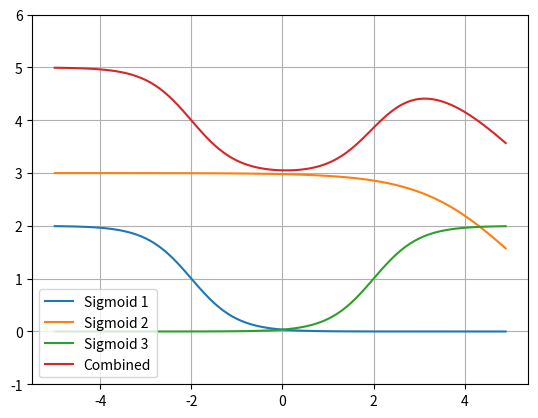

The matplotlib source for this figure:
from __future__ import division
import matplotlib.pyplot as plt
import numpy as np
import math

fig, ((ax)) = plt.subplots(1, 1)

x = np.arange(-5, 5, 0.1)

# Plot sigmoids
sigmoid = lambda x, weight, bias, output_weight: output_weight/(1+np.exp(x * weight + bias))
sig_line1, = ax.plot(x, sigmoid(x, 2, 4, 2), label = "Sigmoid 1")
sig_line2, = ax.plot(x, sigmoid(x, 1, -5, 3), label = "Sigmoid 2")
sig_line3, = ax.plot(x, sigmoid(x, -2, 4, 2), label = "Sigmoid 3")
combined, = ax.plot(x, sigmoid(x, 2, 4, 2) + sigmoid(x, 1, -5, 3) + sigmoid(x, -2, 4, 2), label = "Combined")

# Scale and style plot
# plt.xticks(np.arange(min(x), max(x) + 1, 1.0))
# plt.yticks(np.arange(-1, 5, 1.0))
ax.set_ylim([-1,6])
ax.grid(True)

# Set legend
plt.legend(handles = [sig_line1, sig_line2, sig_line3, combined], loc = 3)

plt.show()